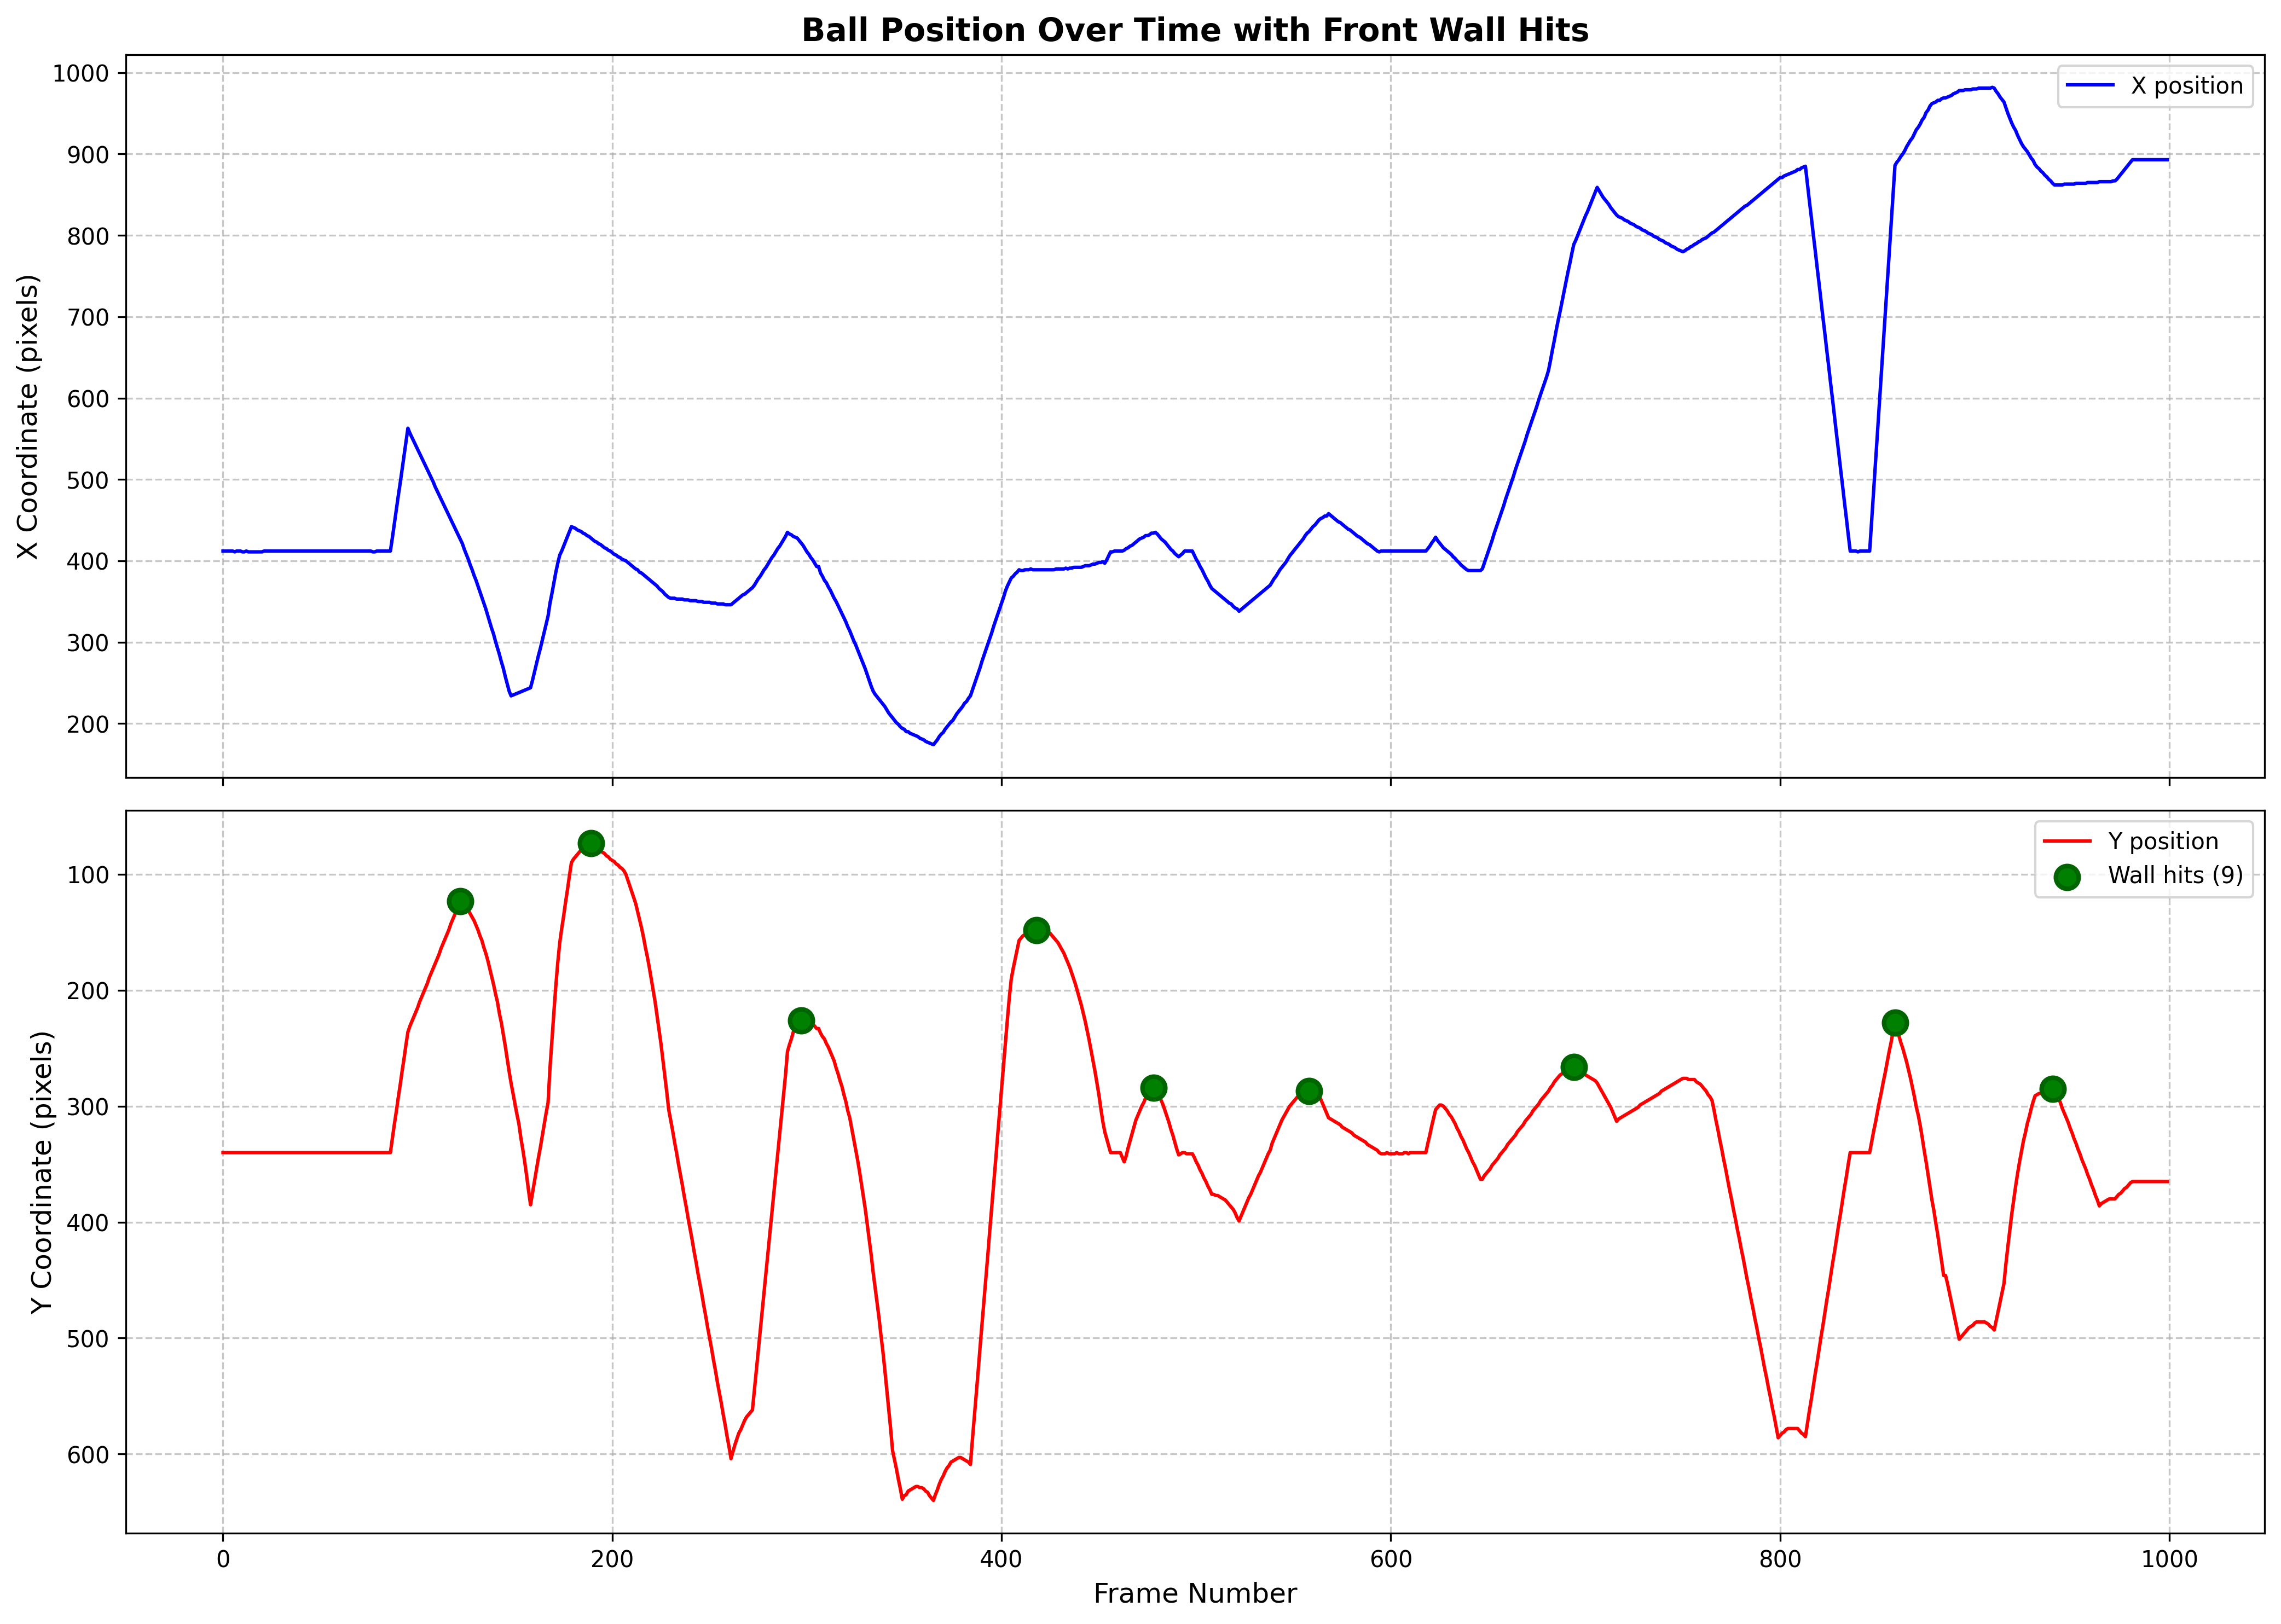

The file beside this chart, header and first rows:
frame, x, y, prominence
122, 426.0, 123.0, 217.0
189, 428.0, 73.0, 312.0
297, 422.0, 226.0, 378.0
418, 389.0, 148.0, 438.0
478, 434.0, 284.0, 64.0
558, 436.0, 287.0, 76.0
694, 789.0, 266.0, 133.0
859, 886.0, 228.0, 273.0
940, 864.0, 285.0, 101.0
